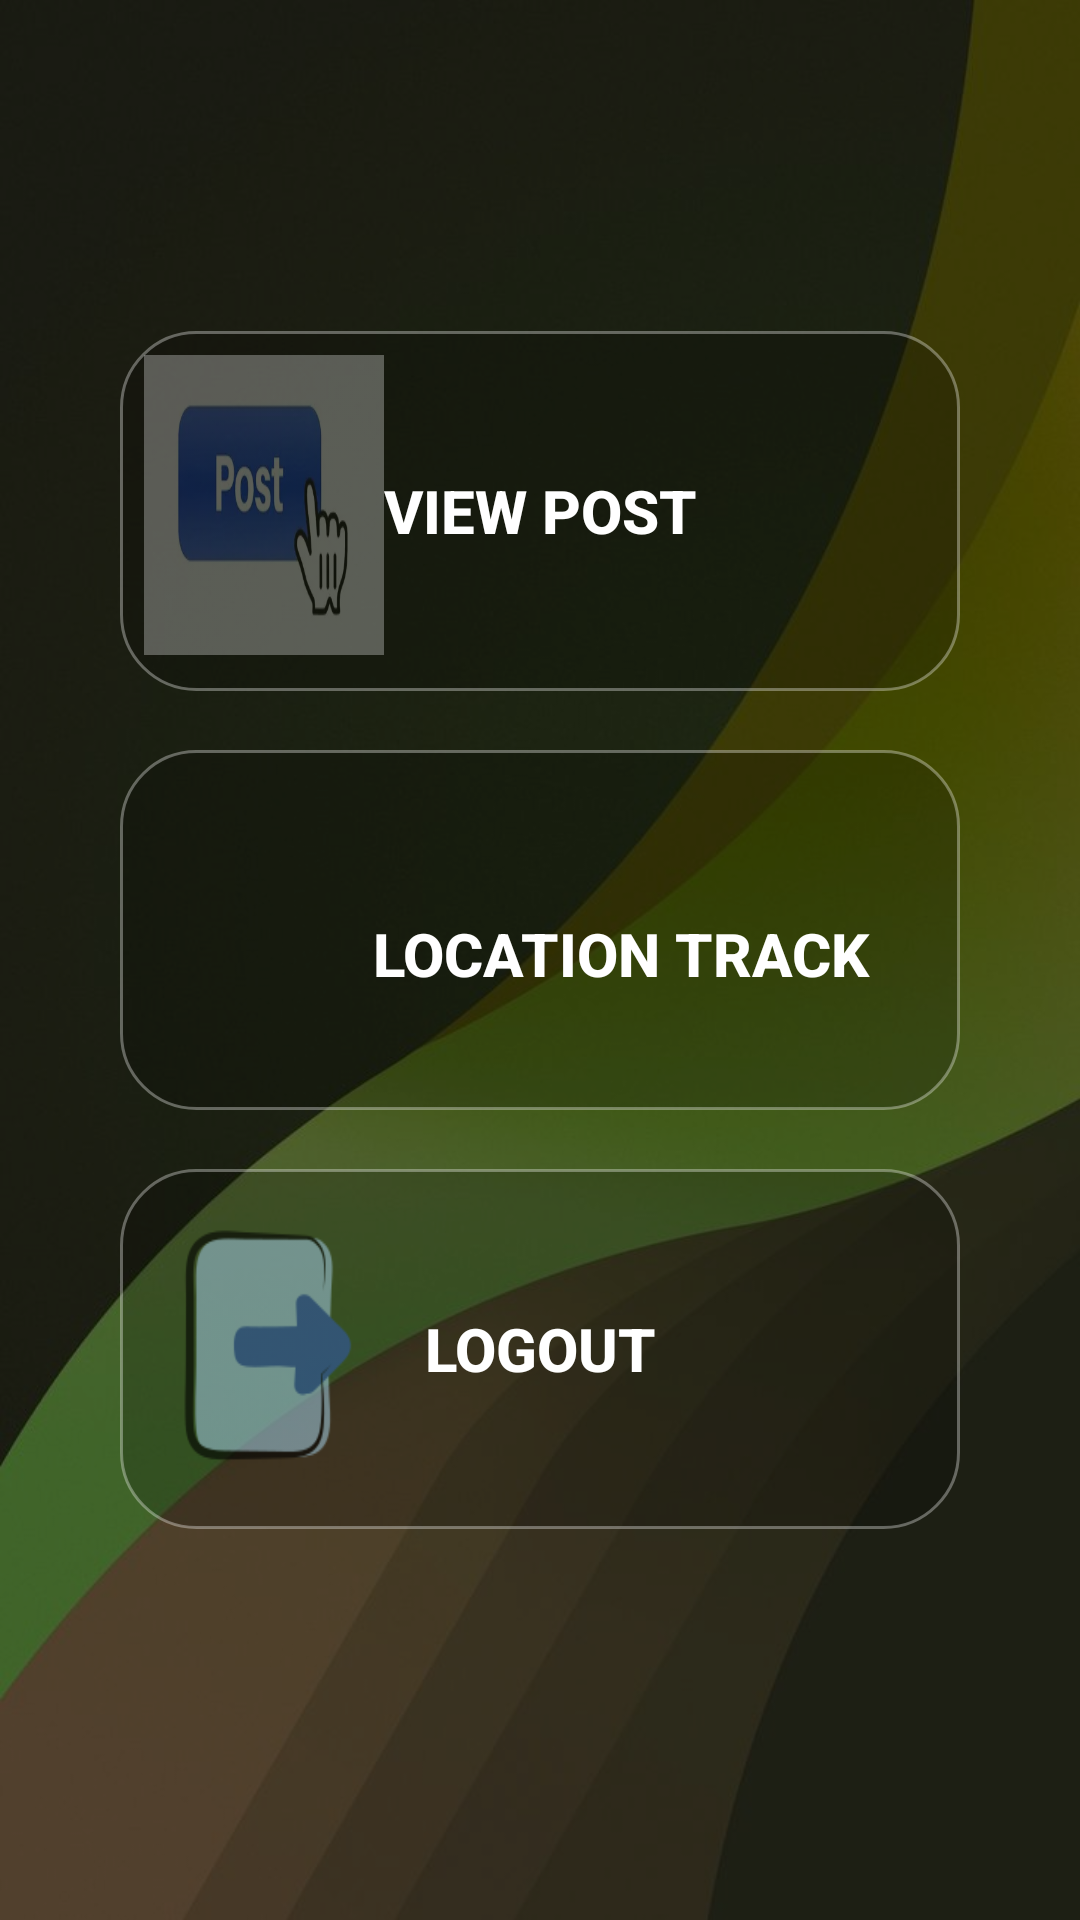

Produce the Android XML layout that renders to this screen, including the resource entries it uses.
<!-- AndroidManifest.xml: application theme Theme.cocogo -->
<!-- res/layout/activity_buyer_dashboard.xml -->
<RelativeLayout xmlns:android="http://schemas.android.com/apk/res/android"
    xmlns:app="http://schemas.android.com/apk/res-auto"
    android:layout_width="match_parent"
    android:layout_height="match_parent">

    
    <ImageView
        android:id="@+id/backgroundImage"
        android:layout_width="match_parent"
        android:layout_height="match_parent"
        android:scaleType="centerCrop"
        android:src="@drawable/coconut_bg"
        android:contentDescription="Background Image" />

    
    <View
        android:layout_width="match_parent"
        android:layout_height="match_parent"
        android:background="#80000000" />

    
    <LinearLayout
        android:id="@+id/container"
        android:layout_width="match_parent"
        android:layout_height="wrap_content"
        android:orientation="vertical"
        android:layout_centerInParent="true"
        android:layout_marginStart="40dp"
        android:layout_marginEnd="40dp"
        android:gravity="center"
        android:divider="@android:color/transparent"
        android:showDividers="middle"
        android:dividerPadding="16dp">

        
        <FrameLayout
            android:id="@+id/box1"
            android:layout_width="match_parent"
            android:layout_height="120dp"
            android:layout_marginBottom="20dp"
            android:background="@drawable/box_background"
            android:clickable="true"
            android:focusable="true">

            <ImageView
                android:id="@+id/box1Image"
                android:layout_width="80dp"
                android:layout_height="100dp"
                android:scaleType="fitXY"
                android:src="@drawable/your_image_4"
                android:alpha="0.3" />

            <Button
                android:id="@+id/postAreaButton"
                android:layout_width="match_parent"
                android:layout_height="match_parent"
                android:text="View Post"
                android:textColor="@android:color/white"
                android:background="@android:color/transparent"
                android:textSize="20sp"
                android:textStyle="bold" />
        </FrameLayout>

         
        <FrameLayout
            android:id="@+id/box2"
            android:layout_width="match_parent"
            android:layout_height="120dp"
            android:layout_marginBottom="20dp"
            android:background="@drawable/box_background"
            android:clickable="true"
            android:focusable="true">

            <ImageView
                android:id="@+id/box2Image"
                android:layout_width="80dp"
                android:layout_height="100dp"
                android:alpha="0.6"
                android:scaleType="fitXY"
                android:src="@drawable/your_image_2" />

            <Button
                android:id="@+id/locationTrackButton"
                android:layout_width="318dp"
                android:layout_height="120dp"
                android:background="@android:color/transparent"
                android:text="Location Track"
                android:textColor="@android:color/white"
                android:textSize="20sp"
                android:textStyle="bold" />
        </FrameLayout>

        
        <FrameLayout
            android:id="@+id/box3"
            android:layout_width="match_parent"
            android:layout_height="120dp"
            android:layout_marginBottom="20dp"
            android:background="@drawable/box_background"
            android:clickable="true"
            android:focusable="true">

            <ImageView
                android:id="@+id/box3Image"
                android:layout_width="80dp"
                android:layout_height="100dp"
                android:scaleType="fitXY"
                android:src="@drawable/your_image_3"
                android:alpha="0.6" />

            <Button
                android:id="@+id/logoutButton"
                android:layout_width="match_parent"
                android:layout_height="match_parent"
                android:text="Logout"
                android:textColor="@android:color/white"
                android:background="@android:color/transparent"
                android:textSize="20sp"
                android:textStyle="bold" />
        </FrameLayout>


    </LinearLayout>

</RelativeLayout>
<!-- resources referenced by this layout -->
<resources>
  <!-- drawable box_background (drawable) -->
  <shape xmlns:android="http://schemas.android.com/apk/res/android" >
      <solid android:color="#33000000" /> 
      <corners android:radius="25dp" />
      <stroke android:width="1dp" android:color="#55FFFFFF" /> 
      <padding android:left="8dp" android:top="8dp" android:right="8dp" android:bottom="8dp" />
  </shape>
  <!-- drawable coconut_bg: jpg bitmap (drawable, 31668 bytes) -->
  <!-- drawable your_image_3: png bitmap (drawable, 4556 bytes) -->
  <!-- drawable your_image_4: jpg bitmap (drawable, 3138 bytes) -->
  <style name="Theme.cocogo" parent="Base.Theme.cocogo" />
  <style name="Base.Theme.cocogo" parent="Theme.Material3.DayNight.NoActionBar">
          <item name="colorPrimary">@color/md_theme_primary</item>
          <item name="colorPrimaryVariant">@color/md_theme_primary_variant</item>
          <item name="colorSecondary">@color/md_theme_secondary</item>
          <item name="android:statusBarColor">@color/md_theme_primary_variant</item>
          <item name="android:navigationBarColor">@color/md_theme_primary</item>
          <item name="android:windowBackground">@color/background</item>
      </style>
  <color name="md_theme_primary">#9C27B0</color>
  <color name="md_theme_primary_variant">#7B1FA2</color>
  <color name="md_theme_secondary">#FF4081</color>
  <color name="background">#F3E5F5</color>
</resources>
